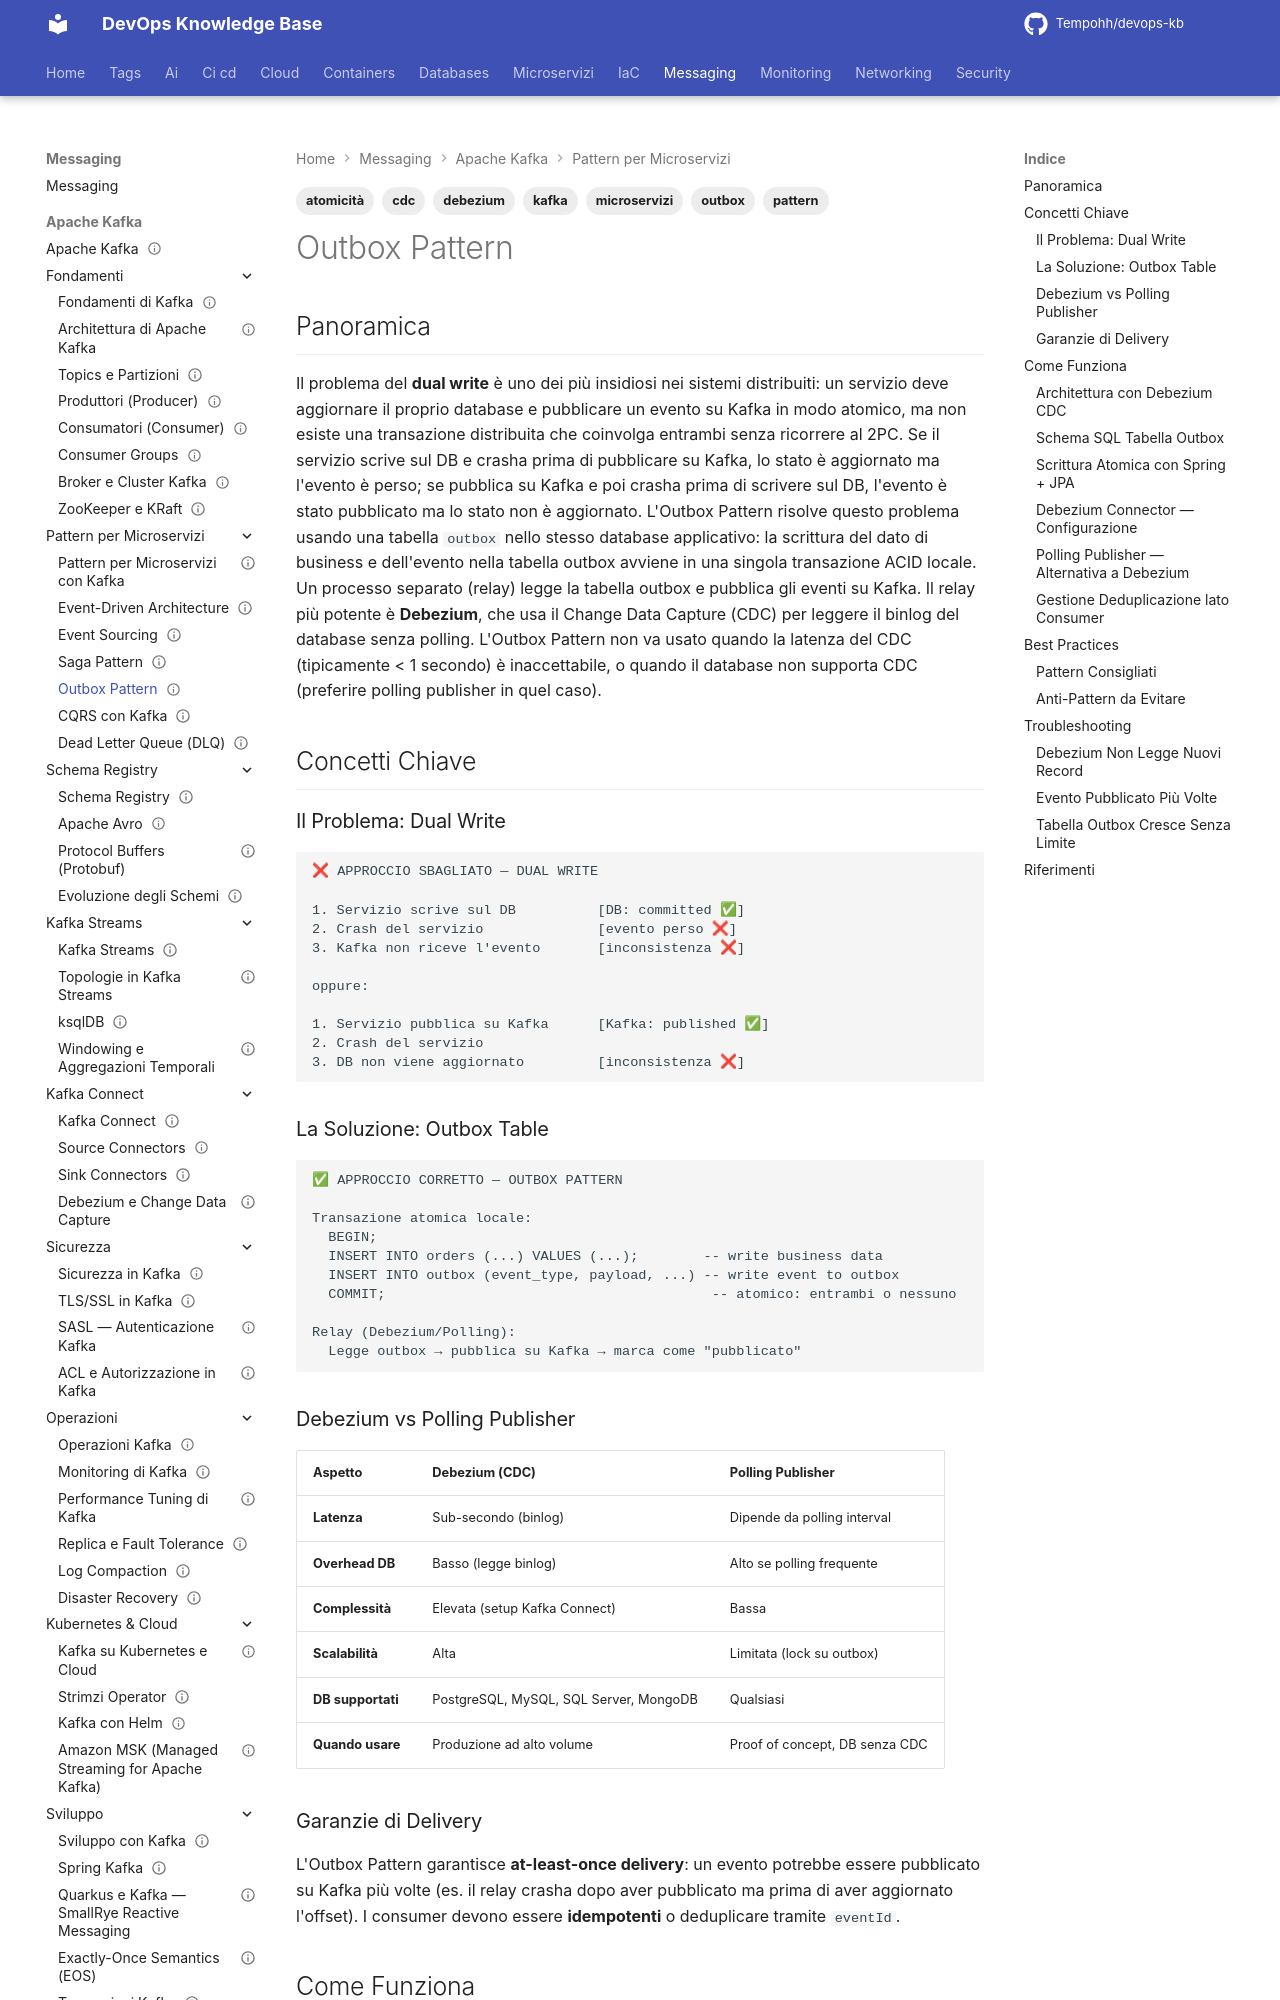

repository: Tempohh/devops-kb · page: messaging/kafka/pattern-microservizi/outbox-pattern/index.html · generator: mkdocs

---
title: "Outbox Pattern"
slug: outbox-pattern
category: messaging
tags: [kafka, microservizi, outbox, debezium, cdc, atomicità, pattern]
search_keywords: [transactional outbox, dual write, CDC change data capture, Debezium, polling publisher, at-least-once, deduplication, atomicity, dual write problem, outbox table, event relay, replication slot, WAL logical, kafka connect transforms, event routing, idempotent consumer]
parent: messaging/kafka/pattern-microservizi
related:
  - messaging/kafka/pattern-microservizi/saga-pattern
  - messaging/kafka/pattern-microservizi/event-driven-architecture
  - messaging/kafka/pattern-microservizi/dead-letter-queue
official_docs: https://microservices.io/patterns/data/transactional-outbox.html
status: complete
difficulty: advanced
last_updated: 2026-03-29
---

# Outbox Pattern

## Panoramica

Il problema del **dual write** è uno dei più insidiosi nei sistemi distribuiti: un servizio deve aggiornare il proprio database e pubblicare un evento su Kafka in modo atomico, ma non esiste una transazione distribuita che coinvolga entrambi senza ricorrere al 2PC. Se il servizio scrive sul DB e crasha prima di pubblicare su Kafka, lo stato è aggiornato ma l'evento è perso; se pubblica su Kafka e poi crasha prima di scrivere sul DB, l'evento è stato pubblicato ma lo stato non è aggiornato. L'Outbox Pattern risolve questo problema usando una tabella `outbox` nello stesso database applicativo: la scrittura del dato di business e dell'evento nella tabella outbox avviene in una singola transazione ACID locale. Un processo separato (relay) legge la tabella outbox e pubblica gli eventi su Kafka. Il relay più potente è **Debezium**, che usa il Change Data Capture (CDC) per leggere il binlog del database senza polling. L'Outbox Pattern non va usato quando la latenza del CDC (tipicamente < 1 secondo) è inaccettabile, o quando il database non supporta CDC (preferire polling publisher in quel caso).

## Concetti Chiave

### Il Problema: Dual Write

```
❌ APPROCCIO SBAGLIATO — DUAL WRITE

1. Servizio scrive sul DB          [DB: committed ✅]
2. Crash del servizio              [evento perso ❌]
3. Kafka non riceve l'evento       [inconsistenza ❌]

oppure:

1. Servizio pubblica su Kafka      [Kafka: published ✅]
2. Crash del servizio
3. DB non viene aggiornato         [inconsistenza ❌]
```

### La Soluzione: Outbox Table

```
✅ APPROCCIO CORRETTO — OUTBOX PATTERN

Transazione atomica locale:
  BEGIN;
  INSERT INTO orders (...) VALUES (...);        -- write business data
  INSERT INTO outbox (event_type, payload, ...) -- write event to outbox
  COMMIT;                                        -- atomico: entrambi o nessuno

Relay (Debezium/Polling):
  Legge outbox → pubblica su Kafka → marca come "pubblicato"
```

### Debezium vs Polling Publisher

| Aspetto | Debezium (CDC) | Polling Publisher |
|---------|----------------|-------------------|
| **Latenza** | Sub-secondo (binlog) | Dipende da polling interval |
| **Overhead DB** | Basso (legge binlog) | Alto se polling frequente |
| **Complessità** | Elevata (setup Kafka Connect) | Bassa |
| **Scalabilità** | Alta | Limitata (lock su outbox) |
| **DB supportati** | PostgreSQL, MySQL, SQL Server, MongoDB | Qualsiasi |
| **Quando usare** | Produzione ad alto volume | Proof of concept, DB senza CDC |
